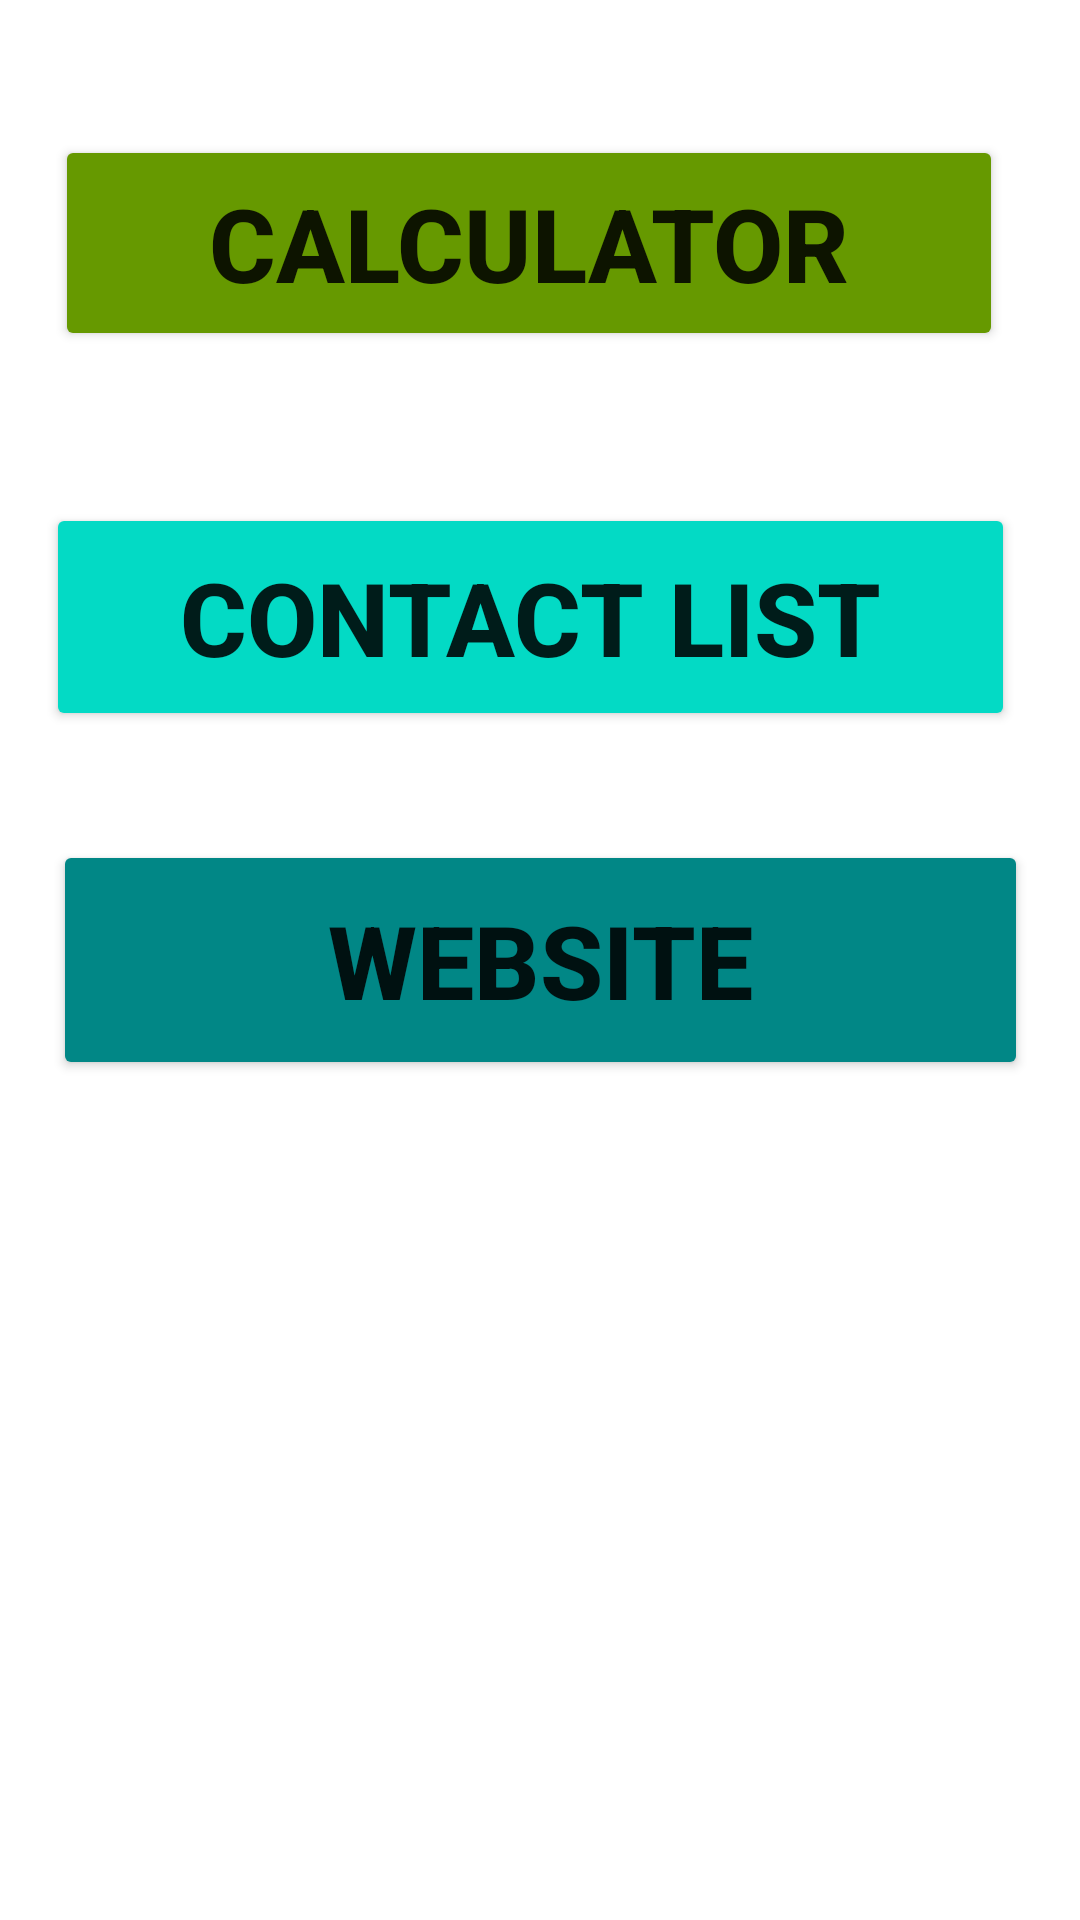

Layout XML and referenced resources for this Android screen:
<!-- AndroidManifest.xml: application theme Theme.ActivityApp -->
<!-- res/layout/activity_main.xml -->
<?xml version="1.0" encoding="utf-8"?>
<androidx.constraintlayout.widget.ConstraintLayout xmlns:android="http://schemas.android.com/apk/res/android"
    xmlns:app="http://schemas.android.com/apk/res-auto"
    xmlns:tools="http://schemas.android.com/tools"
    android:layout_width="match_parent"
    android:layout_height="match_parent"
    tools:context=".MainActivity">

    <Button
        android:id="@+id/btnCalculator"
        android:layout_width="316dp"
        android:layout_height="72dp"
        android:text="Calculator"
        android:textSize="34sp"
        android:textStyle="bold"
        app:backgroundTint="@android:color/holo_green_dark"
        app:layout_constraintBottom_toBottomOf="parent"
        app:layout_constraintEnd_toEndOf="parent"
        app:layout_constraintHorizontal_bias="0.417"
        app:layout_constraintStart_toStartOf="parent"
        app:layout_constraintTop_toTopOf="parent"
        app:layout_constraintVertical_bias="0.079" />

    <Button
        android:id="@+id/btnContactList"
        android:layout_width="323dp"
        android:layout_height="76dp"
        android:text="Contact List"
        android:textSize="34sp"
        android:textStyle="bold"
        app:backgroundTint="@color/teal_200"
        app:layout_constraintBottom_toBottomOf="parent"
        app:layout_constraintEnd_toEndOf="parent"
        app:layout_constraintHorizontal_bias="0.418"
        app:layout_constraintStart_toStartOf="parent"
        app:layout_constraintTop_toTopOf="parent"
        app:layout_constraintVertical_bias="0.297" />

    <Button
        android:id="@+id/btnWebsite"
        android:layout_width="325dp"
        android:layout_height="80dp"
        android:text="Website"
        android:textSize="34sp"
        android:textStyle="bold"
        app:backgroundTint="@color/teal_700"
        app:layout_constraintBottom_toBottomOf="parent"
        app:layout_constraintEnd_toEndOf="parent"
        app:layout_constraintStart_toStartOf="parent"
        app:layout_constraintTop_toTopOf="parent" />
</androidx.constraintlayout.widget.ConstraintLayout>
<!-- resources referenced by this layout -->
<resources>
  <style name="Theme.ActivityApp" parent="Theme.MaterialComponents.DayNight.DarkActionBar">
          
          <item name="colorPrimary">@color/purple_500</item>
          <item name="colorPrimaryVariant">@color/purple_700</item>
          <item name="colorOnPrimary">@color/white</item>
          
          <item name="colorSecondary">@color/teal_200</item>
          <item name="colorSecondaryVariant">@color/teal_700</item>
          <item name="colorOnSecondary">@color/black</item>
          
          <item name="android:statusBarColor" tools:targetApi="21">?attr/colorPrimaryVariant</item>
          
      </style>
  <!-- not gathered from this repository: default colours our renderer supplied (Android Studio template values) -->
  <color name="purple_500">#FF6200EE</color>
  <color name="purple_700">#FF3700B3</color>
  <color name="teal_200">#FF03DAC5</color>
  <color name="teal_700">#FF018786</color>
  <color name="black">#FF000000</color>
  <color name="white">#FFFFFFFF</color>
</resources>
